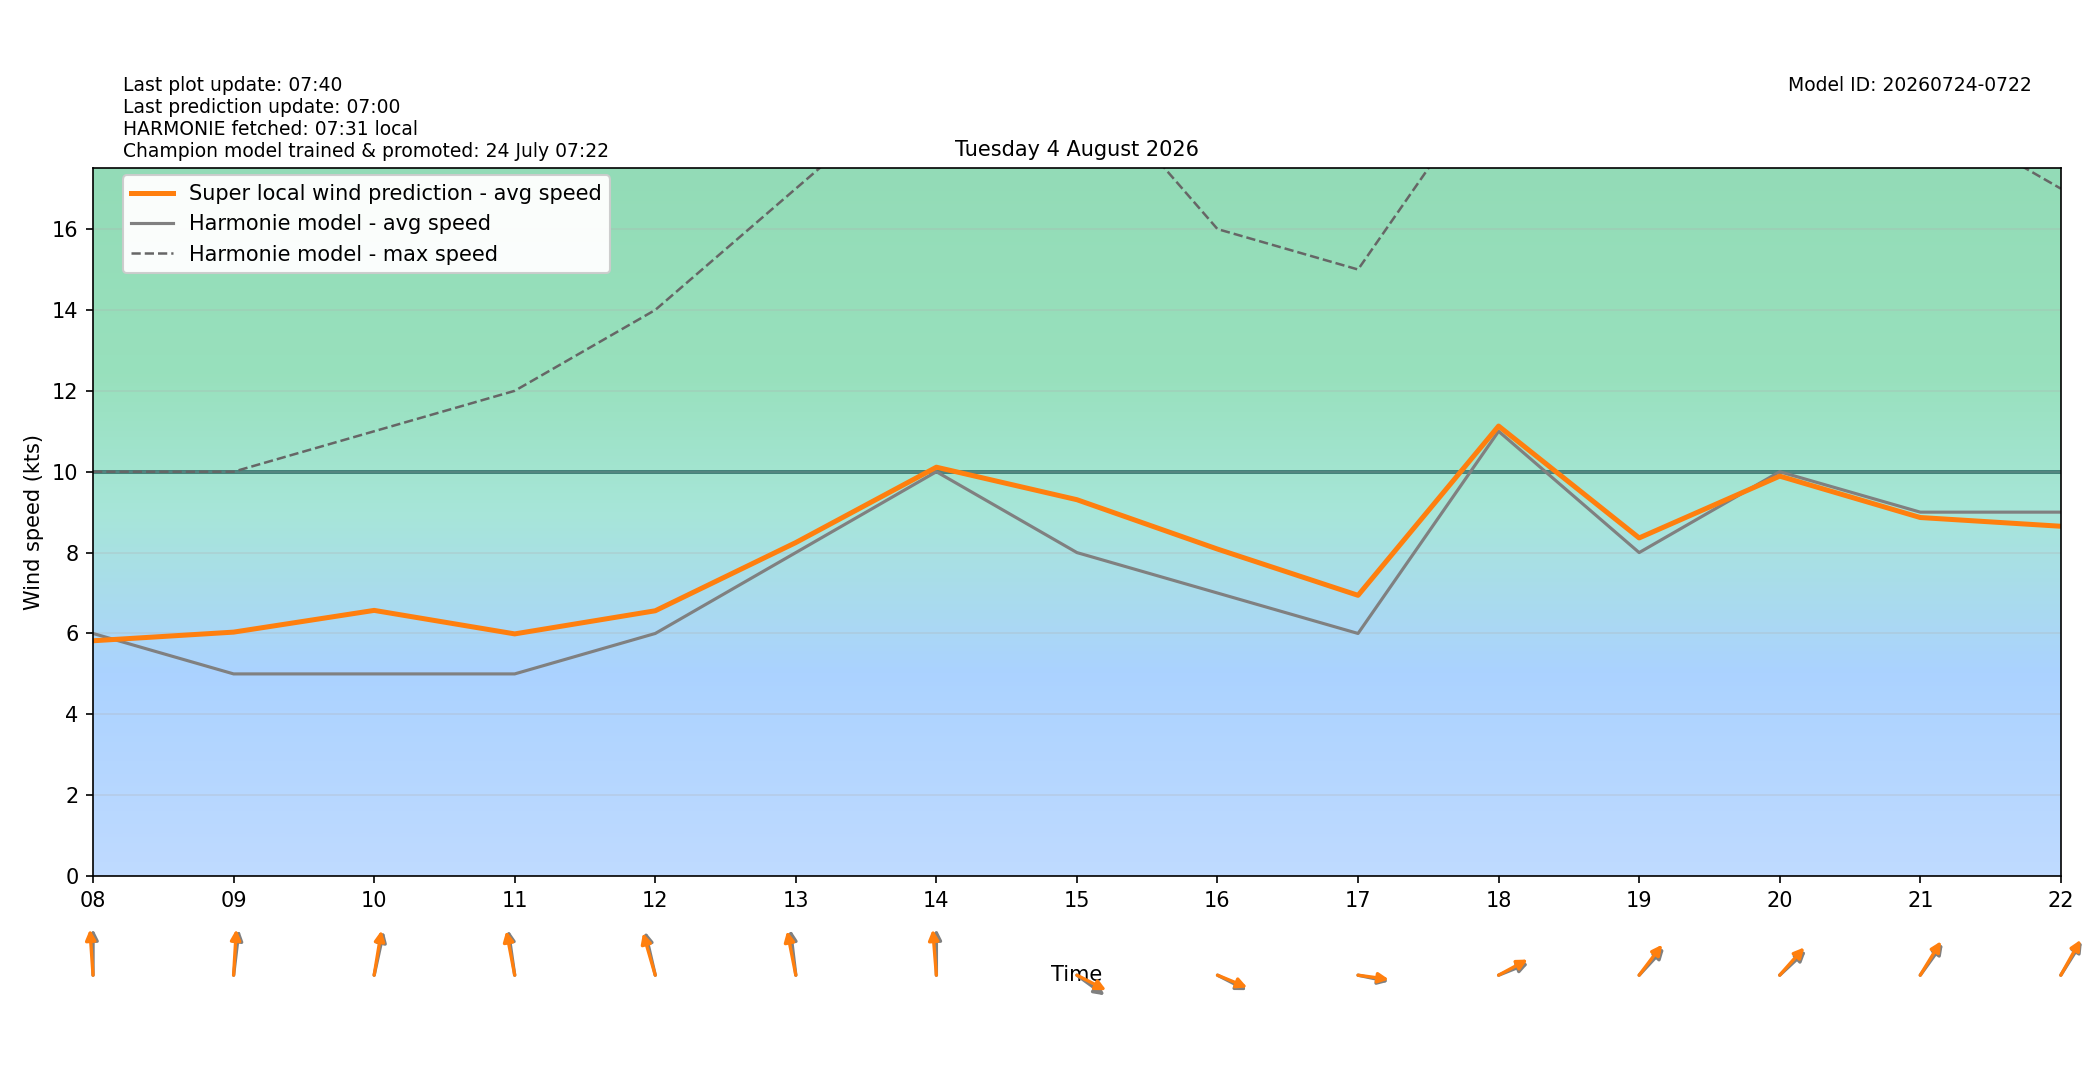

The file beside this chart, header and first rows:
target_time_utc, target_time_local, hour_utc, hour_local, forecast_wind_speed, forecast_wind_min, forecast_wind_max, lstm_pred_wind_speed, delta_speed_lstm_minus_forecast, forecast_wind_dir_deg, lstm_pred_wind_dir_deg, delta_dir_lstm_minus_forecast
2026-08-03T22:00:00Z, 2026-08-04T00:00:00+0200, 22, 00, 5.0, 5.0, 31.0, 5.49, 0.4903, 189.0, 187.9, -1.065
2026-08-03T23:00:00Z, 2026-08-04T01:00:00+0200, 23, 01, 6.0, 6.0, 14.0, 5.949, -0.05112, 245.0, 240.8, -4.213
2026-08-04T00:00:00Z, 2026-08-04T02:00:00+0200, 00, 02, 4.0, 4.0, 12.0, 4.28, 0.2803, 252.0, 248.1, -3.912
2026-08-04T01:00:00Z, 2026-08-04T03:00:00+0200, 01, 03, 5.0, 5.0, 8.0, 1.681, -3.319, 100.0, 95.3, -4.702
2026-08-04T02:00:00Z, 2026-08-04T04:00:00+0200, 02, 04, 4.0, 4.0, 9.0, 1.767, -2.233, 115.0, 110.2, -4.762
2026-08-04T03:00:00Z, 2026-08-04T05:00:00+0200, 03, 05, 6.0, 6.0, 17.0, 5.802, -0.1981, 180.0, 176.7, -3.285
2026-08-04T04:00:00Z, 2026-08-04T06:00:00+0200, 04, 06, 5.0, 5.0, 11.0, 5.424, 0.4242, 197.0, 192.8, -4.217
2026-08-04T05:00:00Z, 2026-08-04T07:00:00+0200, 05, 07, 4.0, 4.0, 9.0, 4.219, 0.2193, 175.0, 169.4, -5.624
2026-08-04T06:00:00Z, 2026-08-04T08:00:00+0200, 06, 08, 6.0, 6.0, 10.0, 5.819, -0.1806, 180.0, 174.2, -5.815
2026-08-04T07:00:00Z, 2026-08-04T09:00:00+0200, 07, 09, 5.0, 5.0, 10.0, 6.033, 1.033, 190.0, 185.1, -4.944
2026-08-04T08:00:00Z, 2026-08-04T10:00:00+0200, 08, 10, 5.0, 5.0, 11.0, 6.571, 1.571, 198.0, 193.7, -4.346
2026-08-04T09:00:00Z, 2026-08-04T11:00:00+0200, 09, 11, 5.0, 5.0, 12.0, 5.989, 0.9892, 168.0, 164.2, -3.774
2026-08-04T10:00:00Z, 2026-08-04T12:00:00+0200, 10, 12, 6.0, 6.0, 14.0, 6.561, 0.5614, 161.0, 156.7, -4.341
2026-08-04T11:00:00Z, 2026-08-04T13:00:00+0200, 11, 13, 8.0, 8.0, 17.0, 8.248, 0.2481, 170.0, 163.7, -6.253
2026-08-04T12:00:00Z, 2026-08-04T14:00:00+0200, 12, 14, 10.0, 10.0, 20.0, 10.11, 0.1114, 180.0, 173.3, -6.748
2026-08-04T13:00:00Z, 2026-08-04T15:00:00+0200, 13, 15, 8.0, 8.0, 20.0, 9.308, 1.308, 296.0, 289, -6.964
2026-08-04T14:00:00Z, 2026-08-04T16:00:00+0200, 14, 16, 7.0, 7.0, 16.0, 8.087, 1.087, 289.0, 285.5, -3.535
2026-08-04T15:00:00Z, 2026-08-04T17:00:00+0200, 15, 17, 6.0, 6.0, 15.0, 6.943, 0.9428, 278.0, 275.3, -2.715
2026-08-04T16:00:00Z, 2026-08-04T18:00:00+0200, 16, 18, 11.0, 11.0, 20.0, 11.13, 0.1292, 255.0, 250.1, -4.905
2026-08-04T17:00:00Z, 2026-08-04T19:00:00+0200, 17, 19, 8.0, 8.0, 20.0, 8.362, 0.3621, 234.0, 228.3, -5.653
2026-08-04T18:00:00Z, 2026-08-04T20:00:00+0200, 18, 20, 10.0, 10.0, 21.0, 9.891, -0.1095, 238.0, 232.8, -5.179
2026-08-04T19:00:00Z, 2026-08-04T21:00:00+0200, 19, 21, 9.0, 9.0, 19.0, 8.867, -0.1329, 227.0, 222.3, -4.692
2026-08-04T20:00:00Z, 2026-08-04T22:00:00+0200, 20, 22, 9.0, 9.0, 17.0, 8.651, -0.349, 223.0, 219.8, -3.232
2026-08-04T21:00:00Z, 2026-08-04T23:00:00+0200, 21, 23, 11.0, 11.0, 19.0, 10.47, -0.5347, 236.0, 231.5, -4.486
